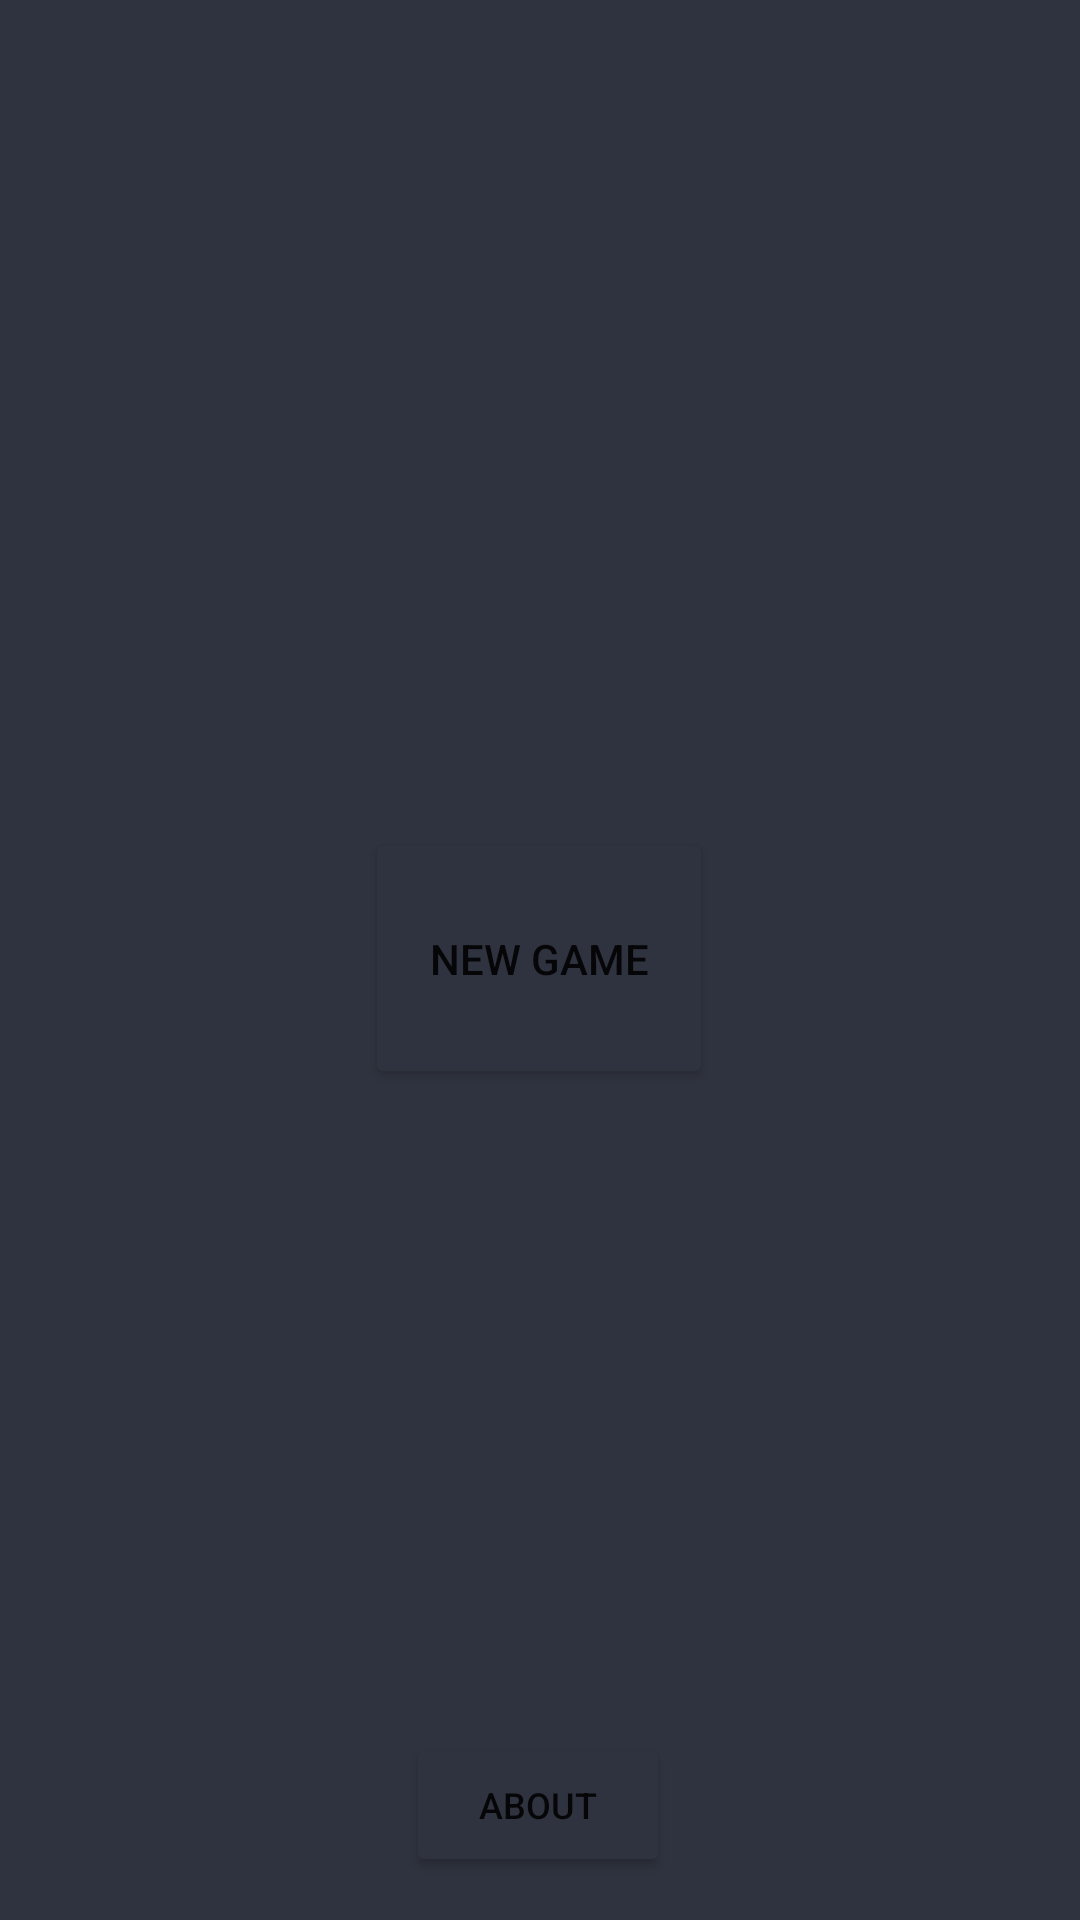

Layout XML and referenced resources for this Android screen:
<!-- AndroidManifest.xml: application theme Theme.Cousework -->
<!-- res/layout/activity_main.xml -->
<?xml version="1.0" encoding="utf-8"?>
<androidx.constraintlayout.widget.ConstraintLayout xmlns:android="http://schemas.android.com/apk/res/android"
    xmlns:app="http://schemas.android.com/apk/res-auto"
    xmlns:tools="http://schemas.android.com/tools"
    android:layout_width="match_parent"
    android:layout_height="match_parent"
    android:background="@color/dark"
    tools:context=".MainActivity">


    <Button
        android:id="@+id/aboutbtn"
        android:layout_width="wrap_content"
        android:layout_height="wrap_content"
        android:backgroundTint="@color/dark"
        android:text="@string/about"
        android:textSize="12sp"
        android:layout_centerHorizontal="true"
        app:layout_constraintBottom_toBottomOf="parent"
        app:layout_constraintEnd_toEndOf="parent"
        app:layout_constraintHorizontal_bias="0.498"
        app:layout_constraintStart_toStartOf="parent"
        app:layout_constraintTop_toTopOf="parent"
        app:layout_constraintVertical_bias="0.976"
        app:strokeColor="#00FFFF"
        app:strokeWidth="3dp" />

    <Button
        android:id="@+id/gamebtn"
        android:layout_width="116dp"
        android:layout_height="87dp"
        android:text="@string/new_game"
        android:layout_centerHorizontal="true"
        app:layout_constraintBottom_toBottomOf="parent"
        app:layout_constraintEnd_toEndOf="parent"
        app:layout_constraintHorizontal_bias="0.498"
        app:layout_constraintStart_toStartOf="parent"
        app:layout_constraintTop_toTopOf="parent"
        app:layout_constraintVertical_bias="0.499"
        android:backgroundTint="@color/dark"
        app:strokeColor="#00FFFF"
        app:strokeWidth="3dp"/>
</androidx.constraintlayout.widget.ConstraintLayout>
<!-- resources referenced by this layout -->
<resources>
  <color name="dark">#2f333f</color>
  <string name="about">About</string>
  <string name="new_game">New Game</string>
  <style name="Theme.Cousework" parent="Theme.MaterialComponents.DayNight.DarkActionBar">
          
          <item name="colorPrimary">@color/black</item>
          <item name="colorPrimaryVariant">@color/purple_700</item>
          <item name="colorOnPrimary">@color/white</item>
          
          <item name="colorSecondary">@color/teal_200</item>
          <item name="colorSecondaryVariant">@color/teal_700</item>
          <item name="colorOnSecondary">@color/black</item>
          
          <item name="android:statusBarColor" tools:targetApi="l">?attr/colorPrimaryVariant</item>
          
      </style>
  <color name="black">#FF000000</color>
  <color name="purple_700">#FF3700B3</color>
  <color name="white">#FFFFFFFF</color>
  <color name="teal_200">#FF03DAC5</color>
  <color name="teal_700">#FF018786</color>
</resources>
